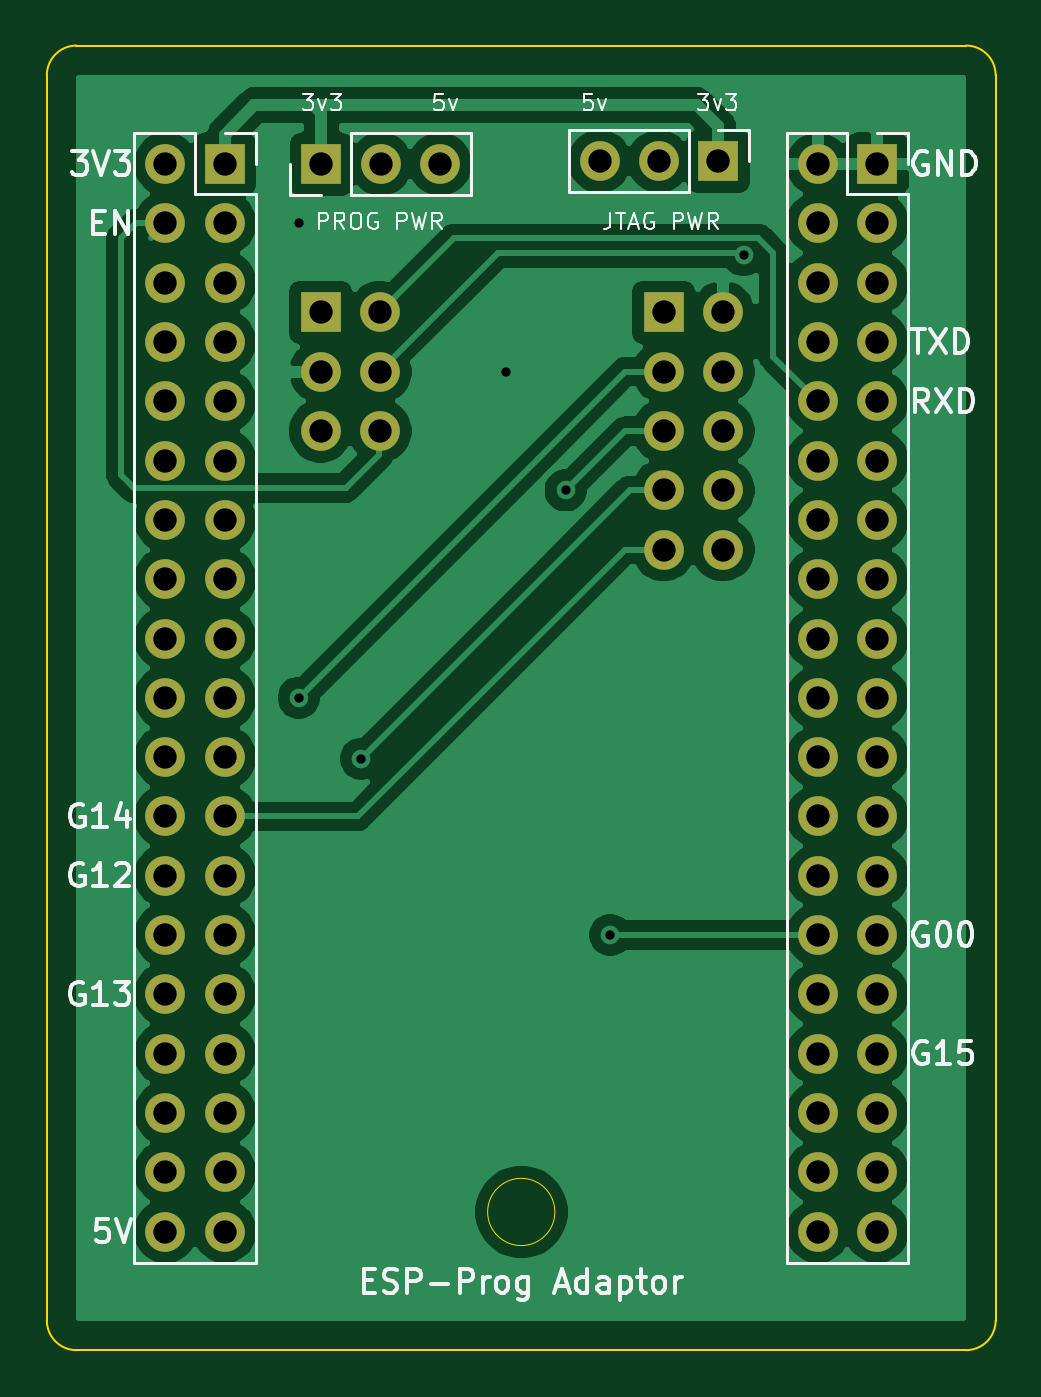
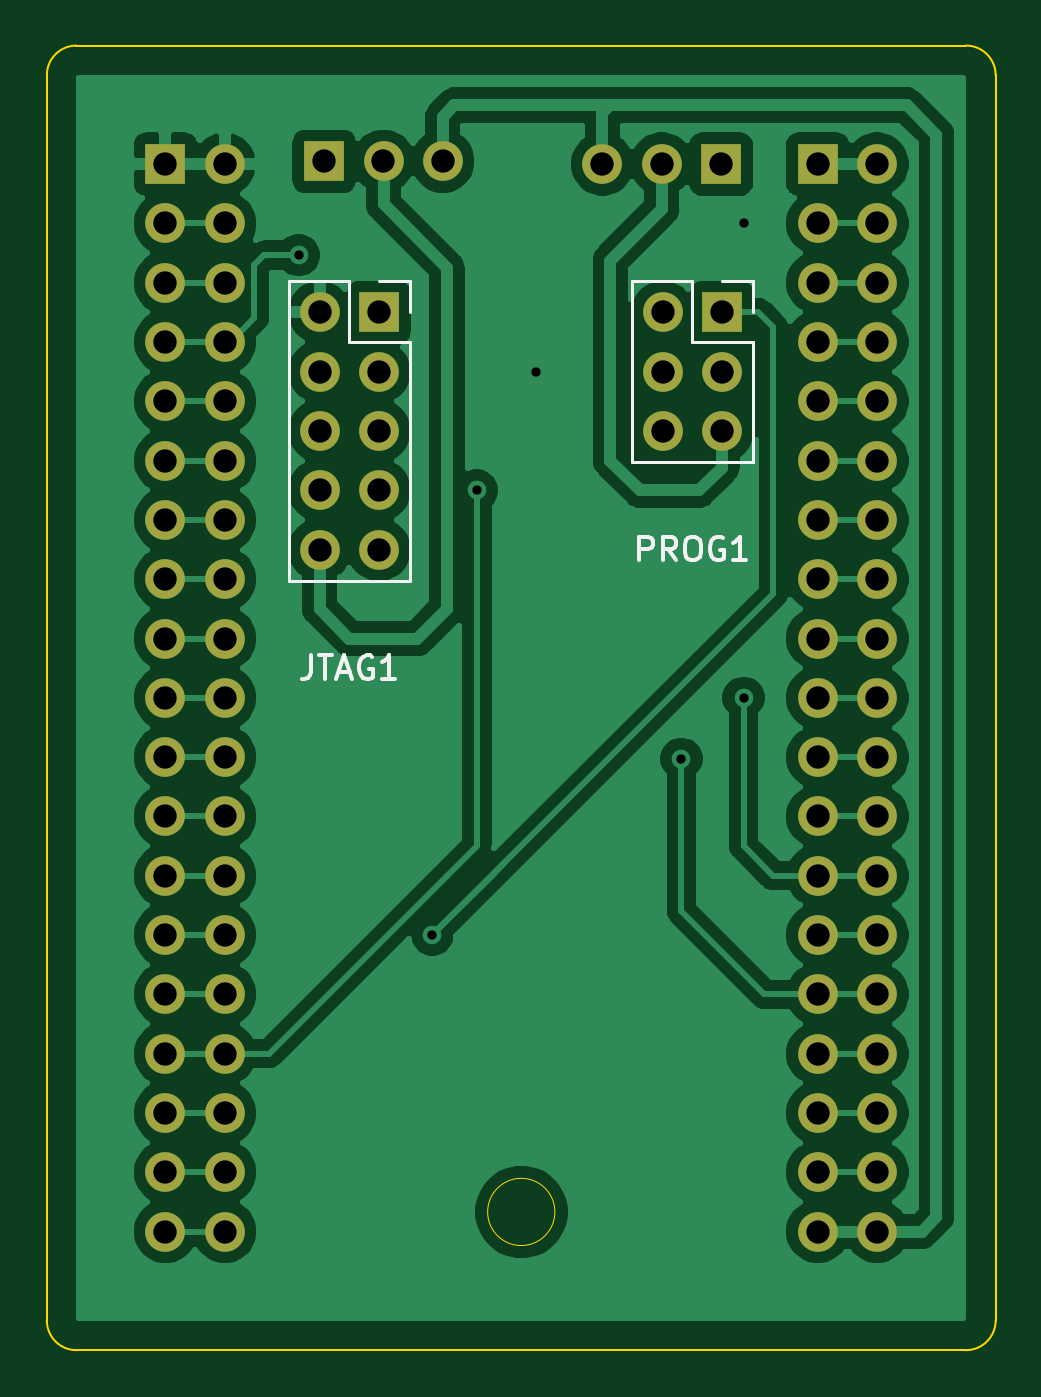
Circuit board: 9 layer files. Board 40.6 x 55.9 mm.
- bottom_copper: esp-prog-adator-B_Cu.gbr (96981 bytes)
- bottom_mask: esp-prog-adator-B_Mask.gbr (3247 bytes)
- bottom_silk: esp-prog-adator-B_SilkS.gbr (4056 bytes)
- outline: esp-prog-adator-Edge_Cuts.gbr (1194 bytes)
- top_copper: esp-prog-adator-F_Cu.gbr (89043 bytes)
- top_mask: esp-prog-adator-F_Mask.gbr (3247 bytes)
- top_silk: esp-prog-adator-F_SilkS.gbr (21965 bytes)
- drill: esp-prog-adator-NPTH.drl (282 bytes)
- drill: esp-prog-adator-PTH.drl (1551 bytes)

=== bottom_copper: esp-prog-adator-B_Cu.gbr (96981 bytes, source omitted) ===
=== bottom_mask: esp-prog-adator-B_Mask.gbr ===
%TF.GenerationSoftware,KiCad,Pcbnew,(5.1.9)-1*%
%TF.CreationDate,2021-09-09T15:37:01+09:00*%
%TF.ProjectId,esp-prog-adator,6573702d-7072-46f6-972d-616461746f72,rev?*%
%TF.SameCoordinates,Original*%
%TF.FileFunction,Soldermask,Bot*%
%TF.FilePolarity,Negative*%
%FSLAX46Y46*%
G04 Gerber Fmt 4.6, Leading zero omitted, Abs format (unit mm)*
G04 Created by KiCad (PCBNEW (5.1.9)-1) date 2021-09-09 15:37:01*
%MOMM*%
%LPD*%
G01*
G04 APERTURE LIST*
%ADD10O,1.700000X1.700000*%
%ADD11R,1.700000X1.700000*%
G04 APERTURE END LIST*
D10*
%TO.C,J1*%
X83820000Y-116840000D03*
X86360000Y-116840000D03*
X83820000Y-114300000D03*
X86360000Y-114300000D03*
X83820000Y-111760000D03*
X86360000Y-111760000D03*
X83820000Y-109220000D03*
X86360000Y-109220000D03*
X83820000Y-106680000D03*
X86360000Y-106680000D03*
X83820000Y-104140000D03*
X86360000Y-104140000D03*
X83820000Y-101600000D03*
X86360000Y-101600000D03*
X83820000Y-99060000D03*
X86360000Y-99060000D03*
X83820000Y-96520000D03*
X86360000Y-96520000D03*
X83820000Y-93980000D03*
X86360000Y-93980000D03*
X83820000Y-91440000D03*
X86360000Y-91440000D03*
X83820000Y-88900000D03*
X86360000Y-88900000D03*
X83820000Y-86360000D03*
X86360000Y-86360000D03*
X83820000Y-83820000D03*
X86360000Y-83820000D03*
X83820000Y-81280000D03*
X86360000Y-81280000D03*
X83820000Y-78740000D03*
X86360000Y-78740000D03*
X83820000Y-76200000D03*
X86360000Y-76200000D03*
X83820000Y-73660000D03*
X86360000Y-73660000D03*
X83820000Y-71120000D03*
D11*
X86360000Y-71120000D03*
%TD*%
%TO.C,J5*%
X90500000Y-71120000D03*
D10*
X93040000Y-71120000D03*
X95580000Y-71120000D03*
%TD*%
%TO.C,J6*%
X102420000Y-71000000D03*
X104960000Y-71000000D03*
D11*
X107500000Y-71000000D03*
%TD*%
%TO.C,J2*%
X114300000Y-71120000D03*
D10*
X111760000Y-71120000D03*
X114300000Y-73660000D03*
X111760000Y-73660000D03*
X114300000Y-76200000D03*
X111760000Y-76200000D03*
X114300000Y-78740000D03*
X111760000Y-78740000D03*
X114300000Y-81280000D03*
X111760000Y-81280000D03*
X114300000Y-83820000D03*
X111760000Y-83820000D03*
X114300000Y-86360000D03*
X111760000Y-86360000D03*
X114300000Y-88900000D03*
X111760000Y-88900000D03*
X114300000Y-91440000D03*
X111760000Y-91440000D03*
X114300000Y-93980000D03*
X111760000Y-93980000D03*
X114300000Y-96520000D03*
X111760000Y-96520000D03*
X114300000Y-99060000D03*
X111760000Y-99060000D03*
X114300000Y-101600000D03*
X111760000Y-101600000D03*
X114300000Y-104140000D03*
X111760000Y-104140000D03*
X114300000Y-106680000D03*
X111760000Y-106680000D03*
X114300000Y-109220000D03*
X111760000Y-109220000D03*
X114300000Y-111760000D03*
X111760000Y-111760000D03*
X114300000Y-114300000D03*
X111760000Y-114300000D03*
X114300000Y-116840000D03*
X111760000Y-116840000D03*
%TD*%
D11*
%TO.C,JTAG1*%
X105156000Y-77470000D03*
D10*
X107696000Y-77470000D03*
X105156000Y-80010000D03*
X107696000Y-80010000D03*
X105156000Y-82550000D03*
X107696000Y-82550000D03*
X105156000Y-85090000D03*
X107696000Y-85090000D03*
X105156000Y-87630000D03*
X107696000Y-87630000D03*
%TD*%
D11*
%TO.C,PROG1*%
X90464000Y-77470000D03*
D10*
X93004000Y-77470000D03*
X90464000Y-80010000D03*
X93004000Y-80010000D03*
X90464000Y-82550000D03*
X93004000Y-82550000D03*
%TD*%
M02*

=== bottom_silk: esp-prog-adator-B_SilkS.gbr ===
%TF.GenerationSoftware,KiCad,Pcbnew,(5.1.9)-1*%
%TF.CreationDate,2021-09-09T15:37:01+09:00*%
%TF.ProjectId,esp-prog-adator,6573702d-7072-46f6-972d-616461746f72,rev?*%
%TF.SameCoordinates,Original*%
%TF.FileFunction,Legend,Bot*%
%TF.FilePolarity,Positive*%
%FSLAX46Y46*%
G04 Gerber Fmt 4.6, Leading zero omitted, Abs format (unit mm)*
G04 Created by KiCad (PCBNEW (5.1.9)-1) date 2021-09-09 15:37:01*
%MOMM*%
%LPD*%
G01*
G04 APERTURE LIST*
%ADD10C,0.120000*%
%ADD11C,0.150000*%
G04 APERTURE END LIST*
D10*
%TO.C,JTAG1*%
X105156000Y-76140000D02*
X103826000Y-76140000D01*
X103826000Y-76140000D02*
X103826000Y-77470000D01*
X106426000Y-76140000D02*
X106426000Y-78740000D01*
X106426000Y-78740000D02*
X103826000Y-78740000D01*
X103826000Y-78740000D02*
X103826000Y-88960000D01*
X109026000Y-88960000D02*
X103826000Y-88960000D01*
X109026000Y-76140000D02*
X109026000Y-88960000D01*
X109026000Y-76140000D02*
X106426000Y-76140000D01*
%TO.C,PROG1*%
X90464000Y-76140000D02*
X89134000Y-76140000D01*
X89134000Y-76140000D02*
X89134000Y-77470000D01*
X91734000Y-76140000D02*
X91734000Y-78740000D01*
X91734000Y-78740000D02*
X89134000Y-78740000D01*
X89134000Y-78740000D02*
X89134000Y-83880000D01*
X94334000Y-83880000D02*
X89134000Y-83880000D01*
X94334000Y-76140000D02*
X94334000Y-83880000D01*
X94334000Y-76140000D02*
X91734000Y-76140000D01*
%TO.C,JTAG1*%
D11*
X108068857Y-92162380D02*
X108068857Y-92876666D01*
X108116476Y-93019523D01*
X108211714Y-93114761D01*
X108354571Y-93162380D01*
X108449809Y-93162380D01*
X107735523Y-92162380D02*
X107164095Y-92162380D01*
X107449809Y-93162380D02*
X107449809Y-92162380D01*
X106878380Y-92876666D02*
X106402190Y-92876666D01*
X106973619Y-93162380D02*
X106640285Y-92162380D01*
X106306952Y-93162380D01*
X105449809Y-92210000D02*
X105545047Y-92162380D01*
X105687904Y-92162380D01*
X105830761Y-92210000D01*
X105926000Y-92305238D01*
X105973619Y-92400476D01*
X106021238Y-92590952D01*
X106021238Y-92733809D01*
X105973619Y-92924285D01*
X105926000Y-93019523D01*
X105830761Y-93114761D01*
X105687904Y-93162380D01*
X105592666Y-93162380D01*
X105449809Y-93114761D01*
X105402190Y-93067142D01*
X105402190Y-92733809D01*
X105592666Y-92733809D01*
X104449809Y-93162380D02*
X105021238Y-93162380D01*
X104735523Y-93162380D02*
X104735523Y-92162380D01*
X104830761Y-92305238D01*
X104926000Y-92400476D01*
X105021238Y-92448095D01*
%TO.C,PROG1*%
X93995904Y-88082380D02*
X93995904Y-87082380D01*
X93614952Y-87082380D01*
X93519714Y-87130000D01*
X93472095Y-87177619D01*
X93424476Y-87272857D01*
X93424476Y-87415714D01*
X93472095Y-87510952D01*
X93519714Y-87558571D01*
X93614952Y-87606190D01*
X93995904Y-87606190D01*
X92424476Y-88082380D02*
X92757809Y-87606190D01*
X92995904Y-88082380D02*
X92995904Y-87082380D01*
X92614952Y-87082380D01*
X92519714Y-87130000D01*
X92472095Y-87177619D01*
X92424476Y-87272857D01*
X92424476Y-87415714D01*
X92472095Y-87510952D01*
X92519714Y-87558571D01*
X92614952Y-87606190D01*
X92995904Y-87606190D01*
X91805428Y-87082380D02*
X91614952Y-87082380D01*
X91519714Y-87130000D01*
X91424476Y-87225238D01*
X91376857Y-87415714D01*
X91376857Y-87749047D01*
X91424476Y-87939523D01*
X91519714Y-88034761D01*
X91614952Y-88082380D01*
X91805428Y-88082380D01*
X91900666Y-88034761D01*
X91995904Y-87939523D01*
X92043523Y-87749047D01*
X92043523Y-87415714D01*
X91995904Y-87225238D01*
X91900666Y-87130000D01*
X91805428Y-87082380D01*
X90424476Y-87130000D02*
X90519714Y-87082380D01*
X90662571Y-87082380D01*
X90805428Y-87130000D01*
X90900666Y-87225238D01*
X90948285Y-87320476D01*
X90995904Y-87510952D01*
X90995904Y-87653809D01*
X90948285Y-87844285D01*
X90900666Y-87939523D01*
X90805428Y-88034761D01*
X90662571Y-88082380D01*
X90567333Y-88082380D01*
X90424476Y-88034761D01*
X90376857Y-87987142D01*
X90376857Y-87653809D01*
X90567333Y-87653809D01*
X89424476Y-88082380D02*
X89995904Y-88082380D01*
X89710190Y-88082380D02*
X89710190Y-87082380D01*
X89805428Y-87225238D01*
X89900666Y-87320476D01*
X89995904Y-87368095D01*
%TD*%
M02*

=== outline: esp-prog-adator-Edge_Cuts.gbr ===
%TF.GenerationSoftware,KiCad,Pcbnew,(5.1.9)-1*%
%TF.CreationDate,2021-09-09T15:37:01+09:00*%
%TF.ProjectId,esp-prog-adator,6573702d-7072-46f6-972d-616461746f72,rev?*%
%TF.SameCoordinates,Original*%
%TF.FileFunction,Profile,NP*%
%FSLAX46Y46*%
G04 Gerber Fmt 4.6, Leading zero omitted, Abs format (unit mm)*
G04 Created by KiCad (PCBNEW (5.1.9)-1) date 2021-09-09 15:37:01*
%MOMM*%
%LPD*%
G01*
G04 APERTURE LIST*
%TA.AperFunction,Profile*%
%ADD10C,0.100000*%
%TD*%
%TA.AperFunction,Profile*%
%ADD11C,0.050000*%
%TD*%
G04 APERTURE END LIST*
D10*
X119380000Y-120650000D02*
G75*
G02*
X118110000Y-121920000I-1270000J0D01*
G01*
X80010000Y-121920000D02*
G75*
G02*
X78740000Y-120650000I0J1270000D01*
G01*
X78740000Y-67310000D02*
G75*
G02*
X80010000Y-66040000I1270000J0D01*
G01*
X118110000Y-66040000D02*
G75*
G02*
X119380000Y-67310000I0J-1270000D01*
G01*
X78740000Y-120650000D02*
X78740000Y-67310000D01*
D11*
X100500000Y-116000000D02*
G75*
G03*
X100500000Y-116000000I-1440000J0D01*
G01*
D10*
X119380000Y-67310000D02*
X119380000Y-120650000D01*
X80010000Y-66040000D02*
X118110000Y-66040000D01*
X118110000Y-121920000D02*
X80010000Y-121920000D01*
M02*

=== top_copper: esp-prog-adator-F_Cu.gbr (89043 bytes, source omitted) ===
=== top_mask: esp-prog-adator-F_Mask.gbr ===
%TF.GenerationSoftware,KiCad,Pcbnew,(5.1.9)-1*%
%TF.CreationDate,2021-09-09T15:37:01+09:00*%
%TF.ProjectId,esp-prog-adator,6573702d-7072-46f6-972d-616461746f72,rev?*%
%TF.SameCoordinates,Original*%
%TF.FileFunction,Soldermask,Top*%
%TF.FilePolarity,Negative*%
%FSLAX46Y46*%
G04 Gerber Fmt 4.6, Leading zero omitted, Abs format (unit mm)*
G04 Created by KiCad (PCBNEW (5.1.9)-1) date 2021-09-09 15:37:01*
%MOMM*%
%LPD*%
G01*
G04 APERTURE LIST*
%ADD10O,1.700000X1.700000*%
%ADD11R,1.700000X1.700000*%
G04 APERTURE END LIST*
D10*
%TO.C,J1*%
X83820000Y-116840000D03*
X86360000Y-116840000D03*
X83820000Y-114300000D03*
X86360000Y-114300000D03*
X83820000Y-111760000D03*
X86360000Y-111760000D03*
X83820000Y-109220000D03*
X86360000Y-109220000D03*
X83820000Y-106680000D03*
X86360000Y-106680000D03*
X83820000Y-104140000D03*
X86360000Y-104140000D03*
X83820000Y-101600000D03*
X86360000Y-101600000D03*
X83820000Y-99060000D03*
X86360000Y-99060000D03*
X83820000Y-96520000D03*
X86360000Y-96520000D03*
X83820000Y-93980000D03*
X86360000Y-93980000D03*
X83820000Y-91440000D03*
X86360000Y-91440000D03*
X83820000Y-88900000D03*
X86360000Y-88900000D03*
X83820000Y-86360000D03*
X86360000Y-86360000D03*
X83820000Y-83820000D03*
X86360000Y-83820000D03*
X83820000Y-81280000D03*
X86360000Y-81280000D03*
X83820000Y-78740000D03*
X86360000Y-78740000D03*
X83820000Y-76200000D03*
X86360000Y-76200000D03*
X83820000Y-73660000D03*
X86360000Y-73660000D03*
X83820000Y-71120000D03*
D11*
X86360000Y-71120000D03*
%TD*%
%TO.C,J5*%
X90500000Y-71120000D03*
D10*
X93040000Y-71120000D03*
X95580000Y-71120000D03*
%TD*%
%TO.C,J6*%
X102420000Y-71000000D03*
X104960000Y-71000000D03*
D11*
X107500000Y-71000000D03*
%TD*%
%TO.C,J2*%
X114300000Y-71120000D03*
D10*
X111760000Y-71120000D03*
X114300000Y-73660000D03*
X111760000Y-73660000D03*
X114300000Y-76200000D03*
X111760000Y-76200000D03*
X114300000Y-78740000D03*
X111760000Y-78740000D03*
X114300000Y-81280000D03*
X111760000Y-81280000D03*
X114300000Y-83820000D03*
X111760000Y-83820000D03*
X114300000Y-86360000D03*
X111760000Y-86360000D03*
X114300000Y-88900000D03*
X111760000Y-88900000D03*
X114300000Y-91440000D03*
X111760000Y-91440000D03*
X114300000Y-93980000D03*
X111760000Y-93980000D03*
X114300000Y-96520000D03*
X111760000Y-96520000D03*
X114300000Y-99060000D03*
X111760000Y-99060000D03*
X114300000Y-101600000D03*
X111760000Y-101600000D03*
X114300000Y-104140000D03*
X111760000Y-104140000D03*
X114300000Y-106680000D03*
X111760000Y-106680000D03*
X114300000Y-109220000D03*
X111760000Y-109220000D03*
X114300000Y-111760000D03*
X111760000Y-111760000D03*
X114300000Y-114300000D03*
X111760000Y-114300000D03*
X114300000Y-116840000D03*
X111760000Y-116840000D03*
%TD*%
D11*
%TO.C,JTAG1*%
X105156000Y-77470000D03*
D10*
X107696000Y-77470000D03*
X105156000Y-80010000D03*
X107696000Y-80010000D03*
X105156000Y-82550000D03*
X107696000Y-82550000D03*
X105156000Y-85090000D03*
X107696000Y-85090000D03*
X105156000Y-87630000D03*
X107696000Y-87630000D03*
%TD*%
D11*
%TO.C,PROG1*%
X90464000Y-77470000D03*
D10*
X93004000Y-77470000D03*
X90464000Y-80010000D03*
X93004000Y-80010000D03*
X90464000Y-82550000D03*
X93004000Y-82550000D03*
%TD*%
M02*

=== top_silk: esp-prog-adator-F_SilkS.gbr (21965 bytes, source omitted) ===
=== drill: esp-prog-adator-NPTH.drl ===
M48
; DRILL file {KiCad (5.1.9)-1} date 09/09/21 15:37:04
; FORMAT={-:-/ absolute / inch / decimal}
; #@! TF.CreationDate,2021-09-09T15:37:04+09:00
; #@! TF.GenerationSoftware,Kicad,Pcbnew,(5.1.9)-1
; #@! TF.FileFunction,NonPlated,1,2,NPTH
FMAT,2
INCH
%
G90
G05
T0
M30

=== drill: esp-prog-adator-PTH.drl ===
M48
; DRILL file {KiCad (5.1.9)-1} date 09/09/21 15:37:04
; FORMAT={-:-/ absolute / inch / decimal}
; #@! TF.CreationDate,2021-09-09T15:37:04+09:00
; #@! TF.GenerationSoftware,Kicad,Pcbnew,(5.1.9)-1
; #@! TF.FileFunction,Plated,1,2,PTH
FMAT,2
INCH
T1C0.0157
T2C0.0394
%
G90
G05
T1
X3.525Y-2.9
X3.525Y-3.7
X3.63Y-3.8028
X3.875Y-3.15
X3.975Y-3.35
X4.05Y-4.1
X4.275Y-2.9535
T2
X3.3Y-2.8
X3.3Y-2.9
X3.3Y-3.0
X3.3Y-3.1
X3.3Y-3.2
X3.3Y-3.3
X3.3Y-3.4
X3.3Y-3.5
X3.3Y-3.6
X3.3Y-3.7
X3.3Y-3.8
X3.3Y-3.9
X3.3Y-4.0
X3.3Y-4.1
X3.3Y-4.2
X3.3Y-4.3
X3.3Y-4.4
X3.3Y-4.5
X3.3Y-4.6
X3.4Y-2.8
X3.4Y-2.9
X3.4Y-3.0
X3.4Y-3.1
X3.4Y-3.2
X3.4Y-3.3
X3.4Y-3.4
X3.4Y-3.5
X3.4Y-3.6
X3.4Y-3.7
X3.4Y-3.8
X3.4Y-3.9
X3.4Y-4.0
X3.4Y-4.1
X3.4Y-4.2
X3.4Y-4.3
X3.4Y-4.4
X3.4Y-4.5
X3.4Y-4.6
X3.5616Y-3.05
X3.5616Y-3.15
X3.5616Y-3.25
X3.563Y-2.8
X3.6616Y-3.05
X3.6616Y-3.15
X3.6616Y-3.25
X3.663Y-2.8
X3.763Y-2.8
X4.0323Y-2.7953
X4.1323Y-2.7953
X4.14Y-3.05
X4.14Y-3.15
X4.14Y-3.25
X4.14Y-3.35
X4.14Y-3.45
X4.2323Y-2.7953
X4.24Y-3.05
X4.24Y-3.15
X4.24Y-3.25
X4.24Y-3.35
X4.24Y-3.45
X4.4Y-2.8
X4.4Y-2.9
X4.4Y-3.0
X4.4Y-3.1
X4.4Y-3.2
X4.4Y-3.3
X4.4Y-3.4
X4.4Y-3.5
X4.4Y-3.6
X4.4Y-3.7
X4.4Y-3.8
X4.4Y-3.9
X4.4Y-4.0
X4.4Y-4.1
X4.4Y-4.2
X4.4Y-4.3
X4.4Y-4.4
X4.4Y-4.5
X4.4Y-4.6
X4.5Y-2.8
X4.5Y-2.9
X4.5Y-3.0
X4.5Y-3.1
X4.5Y-3.2
X4.5Y-3.3
X4.5Y-3.4
X4.5Y-3.5
X4.5Y-3.6
X4.5Y-3.7
X4.5Y-3.8
X4.5Y-3.9
X4.5Y-4.0
X4.5Y-4.1
X4.5Y-4.2
X4.5Y-4.3
X4.5Y-4.4
X4.5Y-4.5
X4.5Y-4.6
T0
M30
